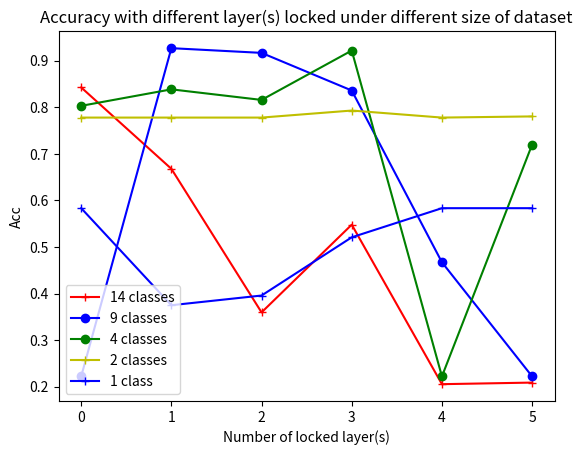

Here is the Python script that generated this plot:
import matplotlib.pyplot as plt
import numpy as np

Y = np.array([[0.8425, 0.6678, 0.3596, 0.5479, 0.2055, 0.2089],
             [0.2222, 0.9268, 0.9167, 0.8359, 0.4672, 0.2222],
             [0.8030, 0.8384, 0.8157, 0.9217, 0.2222, 0.7197],
             [0.7778, 0.7778, 0.7778, 0.7929, 0.7778,0.7803],
             [0.5833, 0.3750, 0.3958, 0.5208, 0.5833, 0.5833],
             ])

x = np.arange(6)
plt.plot(x, Y[0], 'r-+', label='14 classes')
plt.plot(x, Y[1], 'b-o', label='9 classes')  
plt.plot(x, Y[2], 'g-o', label='4 classes')
plt.plot(x, Y[3], 'y-+', label='2 classes')
plt.plot(x, Y[4], 'b-+', label='1 class')
plt.ylabel('Acc')
plt.xlabel('Number of locked layer(s)')
title = 'Accuracy with different layer(s) locked under different size of dataset'
plt.title(title)
plt.legend()
plt.show()

